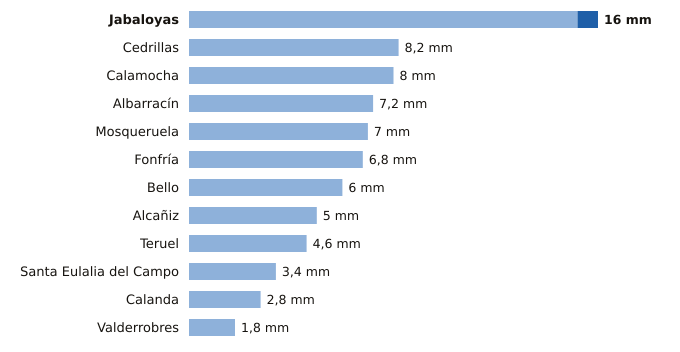

Source data for this figure (header and first rows):
estacion, provincia, indicativo, mm_6_dias_anteriores, mm_hoy, mm_7_dias, horas_de_hoy
Jabaloyas, Teruel, 8376, 15.2, 0.8, 16.0, 9
Cedrillas, Teruel, 8458X, 8.2, 0.0, 8.2, 9
Calamocha, Teruel, 9381I, 8.0, 0.0, 8.0, 9
Albarracín, Teruel, 8354X, 7.2, 0.0, 7.2, 9
Mosqueruela, Teruel, 8486X, 7.0, 0.0, 7.0, 9
Fonfría, Teruel, 9436X, 6.8, 0.0, 6.8, 9
Bello, Teruel, 9998X, 6.0, 0.0, 6.0, 9
Alcañiz, Teruel, 9573X, 5.0, 0.0, 5.0, 9
Teruel, Teruel, 8368U, 4.6, 0.0, 4.6, 9
Santa Eulalia del Campo, Teruel, 9374X, 3.4, 0.0, 3.4, 9
Calanda, Teruel, 9569A, 2.8, 0.0, 2.8, 9
Valderrobres, Teruel, 9935X, 1.8, 0.0, 1.8, 9
